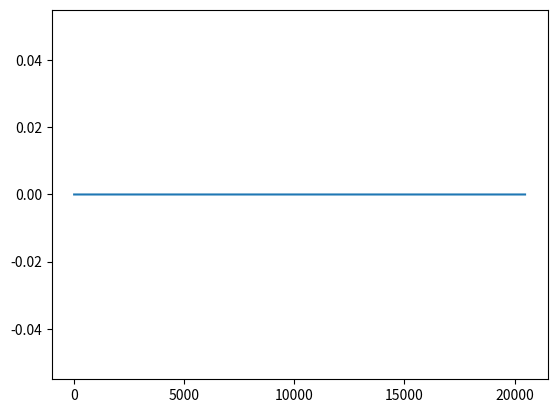

Python code for this plot:
import matplotlib.pyplot as plt
import numpy as np
import struct
import sys

def convI32(v):
	num=v[3]+256*v[2]+256**2*v[1]+256**3*v[0]
	return num

def dd(v):
	return(v*2)

size=2**10
lngt=20	#futószalag hossza
convBelt=np.zeros(size*lngt)

fig, axes = plt.subplots()
fig.show()
fig.canvas.draw()
line = axes.plot(convBelt)[0]
background = fig.canvas.copy_from_bbox(axes.bbox)


#file = open("stin.", "rb")
byte = sys.stdin.buffer.read(4*size)
while byte:
    byte = byte = sys.stdin.buffer.read(4*size)
    num2=np.array(struct.unpack("<" + "f" * size, byte))
    convBelt[0:-size]=convBelt[size:]
    convBelt[-size:]=num2
    
    fig.canvas.restore_region(background)
    line.set_ydata(convBelt)
    axes.draw_artist(line)
    fig.canvas.blit(axes.bbox)

    """
    plt.ion()
    plt.clf()
    plt.plot(num2)
    plt.ylim([-1, 1])
    plt.show()
    plt.pause(.000001)
    """
